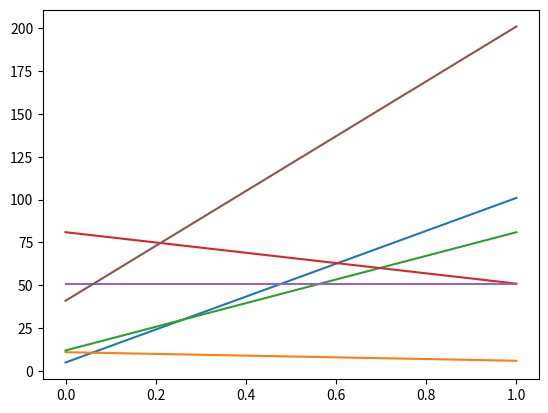

Python code for this plot:
import numpy as np
import matplotlib.pylab as plt

x = np.arange (0,101, 1)
y= np.arange (0, 202, 1)


bx1 = x[5] , y[101]
bx2 = x[11] , y[6]
bx3 = x[12] , y[81]
bx4 = x[81] , y[51]
bx5 = x[51] , y[51]
bx6 = x[41] , y[201]

plt.plot (bx1)
plt.plot (bx2)
plt.plot (bx3)
plt.plot (bx4)
plt.plot (bx5)
plt.plot (bx6)

plt.show()
